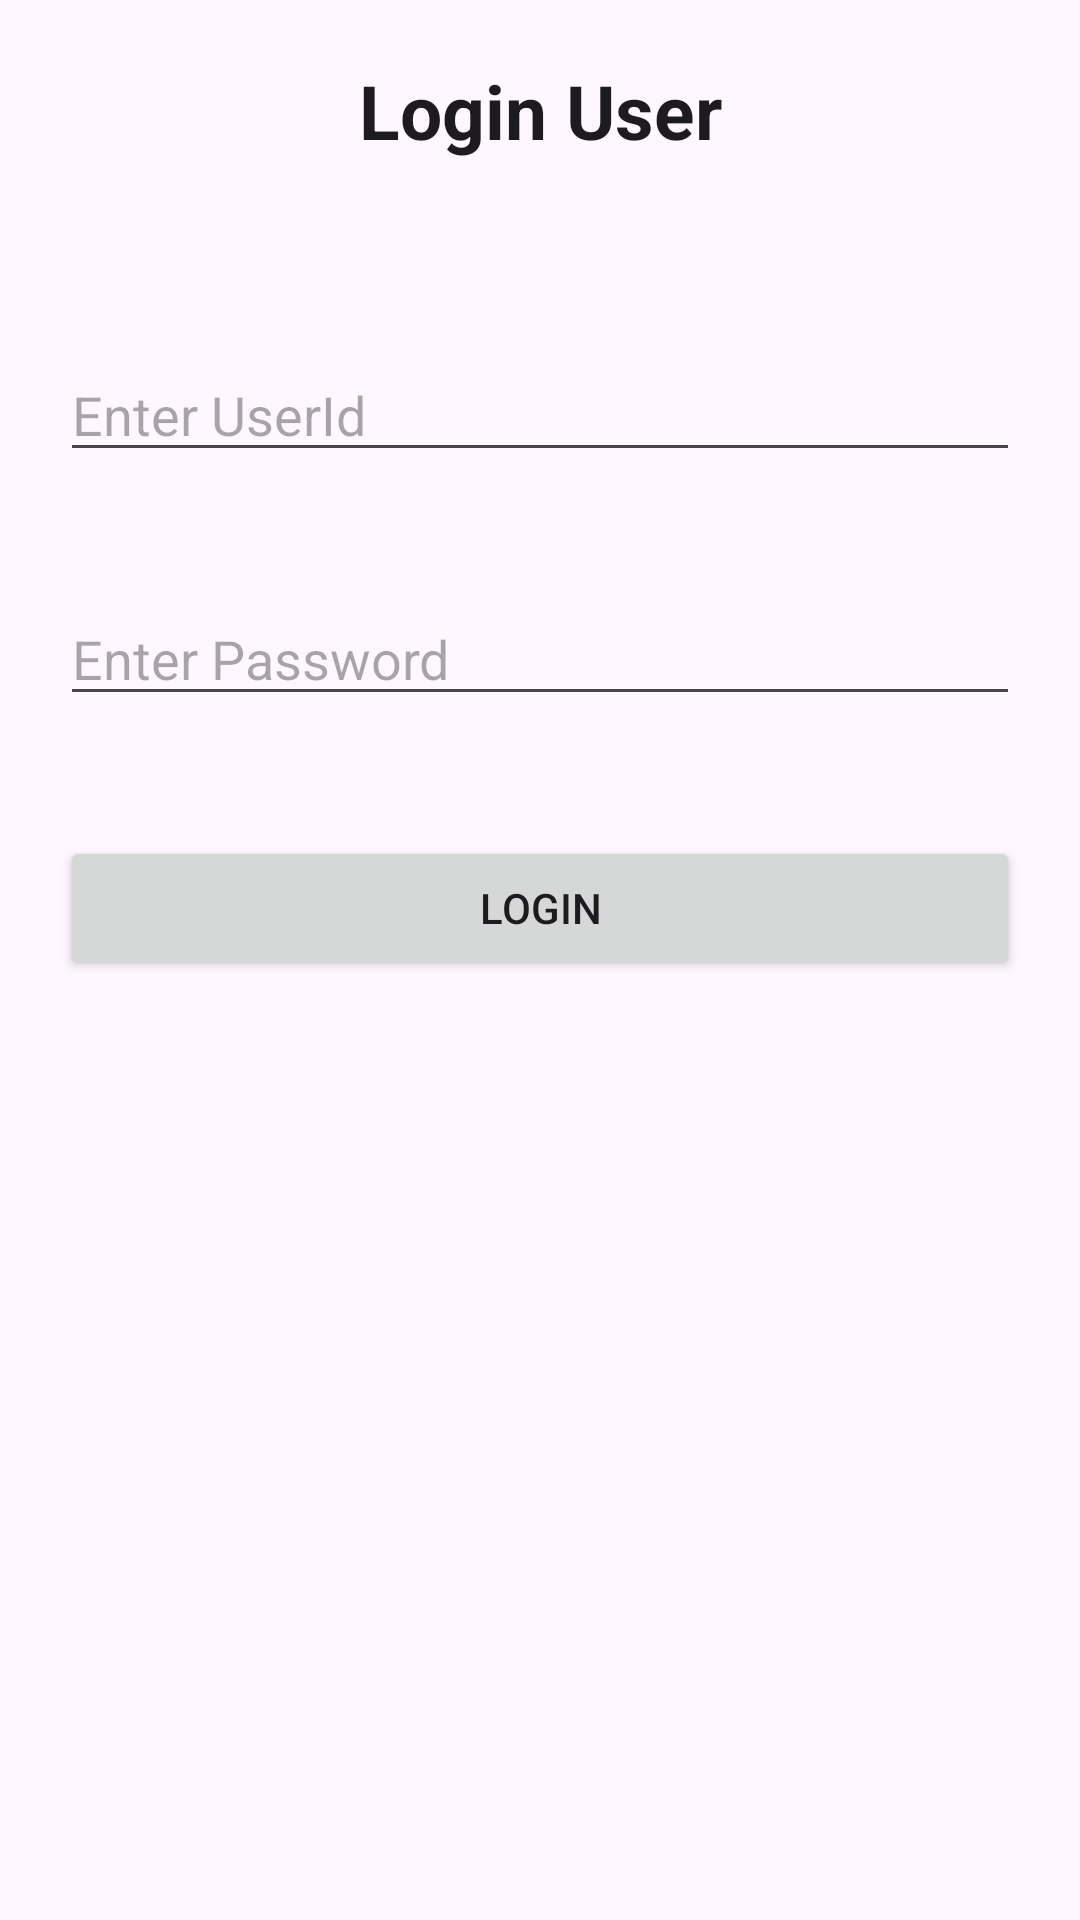

Layout XML and referenced resources for this Android screen:
<!-- AndroidManifest.xml: application theme Theme.Lib -->
<!-- res/layout/activity_login.xml -->
<?xml version="1.0" encoding="utf-8"?>
<LinearLayout xmlns:android="http://schemas.android.com/apk/res/android"
    xmlns:tools="http://schemas.android.com/tools"
    android:layout_width="match_parent"
    android:layout_height="match_parent"
    tools:context=".MainActivity"
    android:orientation="vertical">

    <TextView
        style="@style/TextAppearance.AppCompat.Headline"
        android:layout_width="match_parent"
        android:layout_height="56dp"
        android:layout_margin="20sp"
        android:text="Login User"
        android:textAlignment="center"
        android:textSize="25sp"
        android:textStyle="bold" />
    <EditText
        android:layout_width="match_parent"
        android:layout_height="wrap_content"
        android:layout_margin="20sp"
        android:hint="Enter UserId"
        android:id="@+id/userId"/>
    <EditText
        android:inputType="textPassword"
        android:layout_width="match_parent"
        android:layout_height="wrap_content"
        android:hint="Enter Password"
        android:id="@+id/password"
        android:layout_margin="20sp"/>

    <Button
        android:layout_width="match_parent"
        android:layout_height="wrap_content"
        android:layout_margin="20sp"
        android:text="Login"
        android:id="@+id/login"/>


</LinearLayout>
<!-- resources referenced by this layout -->
<resources>
  <style name="Theme.Lib" parent="Base.Theme.Lib" />
  <style name="Base.Theme.Lib" parent="Theme.Material3.DayNight.NoActionBar">
          
          
      </style>
</resources>
